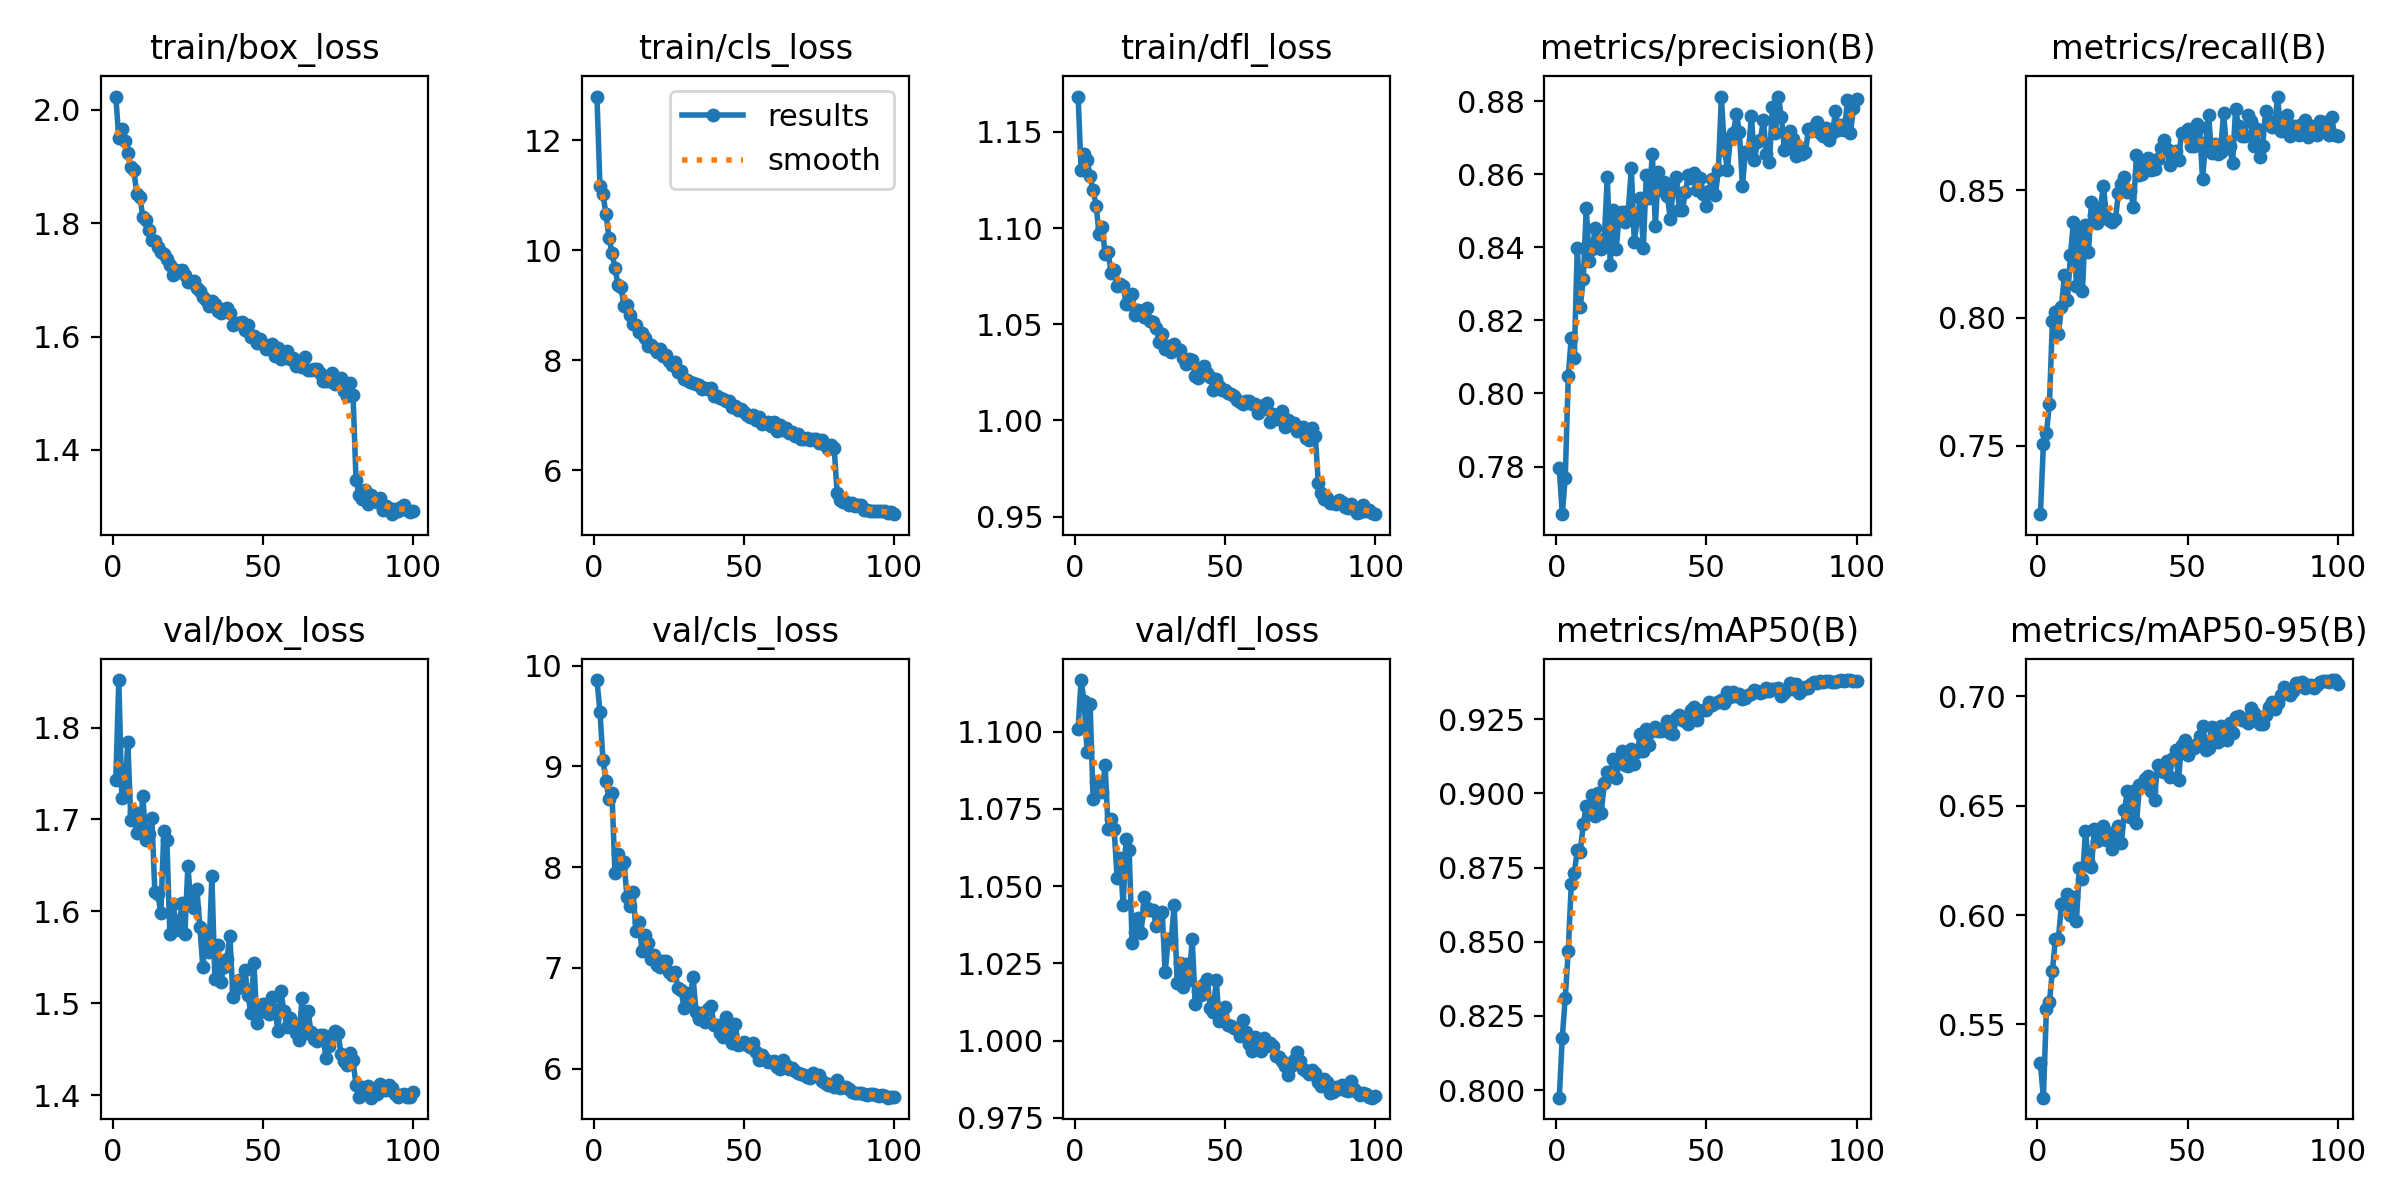

Data behind this chart, as committed beside it:
epoch, time, train/box_loss, train/cls_loss, train/dfl_loss, metrics/precision(B), metrics/recall(B), metrics/mAP50(B), metrics/mAP50-95(B), val/box_loss, val/cls_loss, val/dfl_loss, lr/pg0, lr/pg1, lr/pg2
1, 46.2, 2.024, 12.8, 1.168, 0.7795, 0.7231, 0.7974, 0.5321, 1.743, 9.856, 1.101, 0.000475, 0.000475, 0.000475
2, 84.68, 1.95, 11.16, 1.13, 0.767, 0.7506, 0.8177, 0.5165, 1.852, 9.543, 1.117, 0.0009511, 0.0009511, 0.0009511
3, 126.8, 1.966, 11.02, 1.139, 0.777, 0.7549, 0.8311, 0.5572, 1.724, 9.063, 1.11, 0.001426, 0.001426, 0.001426
4, 160.9, 1.944, 10.67, 1.135, 0.8047, 0.7663, 0.847, 0.5601, 1.727, 8.853, 1.093, 0.001426, 0.001426, 0.001426
5, 193, 1.924, 10.23, 1.127, 0.8153, 0.7989, 0.8693, 0.5746, 1.784, 8.679, 1.109, 0.001423, 0.001423, 0.001423
6, 231.3, 1.899, 9.958, 1.12, 0.8097, 0.8024, 0.8732, 0.5891, 1.699, 8.734, 1.078, 0.00142, 0.00142, 0.00142
7, 271.7, 1.893, 9.684, 1.112, 0.8397, 0.7936, 0.8808, 0.5892, 1.709, 7.937, 1.084, 0.001416, 0.001416, 0.001416
8, 318.3, 1.852, 9.37, 1.097, 0.8237, 0.8044, 0.8803, 0.6049, 1.685, 8.132, 1.083, 0.001412, 0.001412, 0.001412
9, 362.1, 1.847, 9.332, 1.101, 0.8313, 0.8167, 0.8896, 0.6055, 1.688, 8.007, 1.081, 0.001407, 0.001407, 0.001407
10, 403, 1.811, 8.988, 1.086, 0.8508, 0.8069, 0.8957, 0.6097, 1.725, 8.054, 1.089, 0.001401, 0.001401, 0.001401
11, 443.7, 1.806, 9.012, 1.088, 0.8363, 0.8246, 0.8931, 0.6001, 1.678, 7.703, 1.068, 0.001394, 0.001394, 0.001394
12, 485.1, 1.788, 8.818, 1.077, 0.8396, 0.8374, 0.8996, 0.6082, 1.685, 7.614, 1.072, 0.001387, 0.001387, 0.001387
13, 527.4, 1.77, 8.657, 1.078, 0.8452, 0.8126, 0.8923, 0.5975, 1.702, 7.757, 1.069, 0.001379, 0.001379, 0.001379
14, 568.9, 1.769, 8.643, 1.07, 0.84, 0.8334, 0.9003, 0.6214, 1.621, 7.362, 1.053, 0.001371, 0.001371, 0.001371
15, 610.4, 1.758, 8.508, 1.071, 0.8394, 0.8107, 0.8936, 0.6165, 1.619, 7.46, 1.059, 0.001362, 0.001362, 0.001362
16, 656.8, 1.75, 8.491, 1.07, 0.8423, 0.8363, 0.9034, 0.6383, 1.598, 7.164, 1.044, 0.001352, 0.001352, 0.001352
17, 698.2, 1.746, 8.398, 1.061, 0.8593, 0.8256, 0.9072, 0.6249, 1.687, 7.322, 1.065, 0.001342, 0.001342, 0.001342
18, 744.2, 1.737, 8.255, 1.061, 0.8353, 0.8456, 0.9071, 0.622, 1.678, 7.247, 1.062, 0.001331, 0.001331, 0.001331
19, 791, 1.726, 8.282, 1.066, 0.8503, 0.8402, 0.9116, 0.6396, 1.575, 7.09, 1.032, 0.001319, 0.001319, 0.001319
20, 836.7, 1.708, 8.216, 1.055, 0.8397, 0.8371, 0.9052, 0.6339, 1.608, 7.132, 1.035, 0.001307, 0.001307, 0.001307
21, 879.7, 1.718, 8.142, 1.058, 0.8495, 0.8433, 0.9115, 0.6373, 1.589, 7.027, 1.04, 0.001294, 0.001294, 0.001294
22, 919.4, 1.715, 8.206, 1.057, 0.8498, 0.8517, 0.9144, 0.6408, 1.58, 7.007, 1.035, 0.001281, 0.001281, 0.001281
23, 954.5, 1.718, 8.076, 1.054, 0.8468, 0.8396, 0.9097, 0.6342, 1.609, 7.065, 1.047, 0.001267, 0.001267, 0.001267
24, 985.5, 1.708, 8.099, 1.058, 0.85, 0.8383, 0.9091, 0.6377, 1.575, 7.065, 1.043, 0.001252, 0.001252, 0.001252
25, 1017, 1.697, 7.982, 1.051, 0.8617, 0.8376, 0.9151, 0.6302, 1.649, 6.963, 1.042, 0.001237, 0.001237, 0.001237
26, 1049, 1.696, 7.911, 1.051, 0.8414, 0.8387, 0.9099, 0.6343, 1.608, 6.925, 1.042, 0.001222, 0.001222, 0.001222
27, 1083, 1.698, 7.963, 1.048, 0.8483, 0.849, 0.9139, 0.6405, 1.604, 6.958, 1.037, 0.001206, 0.001206, 0.001206
28, 1116, 1.685, 7.79, 1.041, 0.8534, 0.8523, 0.9201, 0.6329, 1.625, 6.8, 1.041, 0.001189, 0.001189, 0.001189
29, 1148, 1.681, 7.812, 1.045, 0.8399, 0.8553, 0.9143, 0.6481, 1.583, 6.782, 1.042, 0.001173, 0.001173, 0.001173
30, 1181, 1.669, 7.653, 1.037, 0.8599, 0.8495, 0.9218, 0.6569, 1.539, 6.601, 1.022, 0.001155, 0.001155, 0.001155
31, 1214, 1.665, 7.649, 1.039, 0.8534, 0.8499, 0.9162, 0.6449, 1.573, 6.754, 1.033, 0.001137, 0.001137, 0.001137
32, 1245, 1.655, 7.602, 1.036, 0.8656, 0.8434, 0.9211, 0.6566, 1.556, 6.674, 1.032, 0.001119, 0.001119, 0.001119
33, 1278, 1.663, 7.581, 1.04, 0.8459, 0.8638, 0.9223, 0.6419, 1.638, 6.912, 1.044, 0.001101, 0.001101, 0.001101
34, 1311, 1.657, 7.565, 1.037, 0.8605, 0.8561, 0.9212, 0.6594, 1.526, 6.559, 1.019, 0.001082, 0.001082, 0.001082
35, 1343, 1.645, 7.543, 1.036, 0.8558, 0.8563, 0.9211, 0.6589, 1.564, 6.496, 1.025, 0.001062, 0.001062, 0.001062
36, 1374, 1.641, 7.48, 1.032, 0.8578, 0.8615, 0.9218, 0.6621, 1.524, 6.555, 1.017, 0.001043, 0.001043, 0.001043
37, 1406, 1.648, 7.488, 1.03, 0.854, 0.8626, 0.9244, 0.6637, 1.54, 6.464, 1.025, 0.001023, 0.001023, 0.001023
38, 1438, 1.65, 7.476, 1.032, 0.8479, 0.8578, 0.9204, 0.6568, 1.548, 6.588, 1.02, 0.001003, 0.001003, 0.001003
39, 1470, 1.642, 7.502, 1.031, 0.8564, 0.8584, 0.9199, 0.6528, 1.573, 6.618, 1.033, 0.000982, 0.000982, 0.000982
40, 1502, 1.621, 7.353, 1.023, 0.8594, 0.8621, 0.9254, 0.6685, 1.507, 6.432, 1.012, 0.0009613, 0.0009613, 0.0009613
41, 1535, 1.624, 7.353, 1.022, 0.8503, 0.8665, 0.9265, 0.6658, 1.515, 6.433, 1.016, 0.0009402, 0.0009402, 0.0009402
42, 1566, 1.623, 7.321, 1.026, 0.8502, 0.8696, 0.9249, 0.6656, 1.525, 6.358, 1.015, 0.000919, 0.000919, 0.000919
43, 1597, 1.625, 7.287, 1.028, 0.855, 0.8662, 0.9243, 0.6706, 1.521, 6.316, 1.018, 0.0008976, 0.0008976, 0.0008976
44, 1630, 1.611, 7.263, 1.024, 0.8598, 0.8601, 0.9233, 0.6633, 1.536, 6.514, 1.02, 0.000876, 0.000876, 0.000876
45, 1663, 1.62, 7.262, 1.022, 0.859, 0.8619, 0.9283, 0.6718, 1.509, 6.329, 1.011, 0.0008542, 0.0008542, 0.0008542
46, 1695, 1.599, 7.145, 1.016, 0.8604, 0.8655, 0.9292, 0.6757, 1.489, 6.255, 1.009, 0.0008323, 0.0008323, 0.0008323
47, 1726, 1.601, 7.161, 1.021, 0.8557, 0.8619, 0.9247, 0.662, 1.544, 6.445, 1.02, 0.0008103, 0.0008103, 0.0008103
48, 1758, 1.588, 7.095, 1.018, 0.859, 0.8724, 0.9278, 0.678, 1.478, 6.239, 1.006, 0.0007882, 0.0007882, 0.0007882
49, 1791, 1.595, 7.119, 1.016, 0.8546, 0.8721, 0.928, 0.68, 1.49, 6.243, 1.007, 0.0007661, 0.0007661, 0.0007661
50, 1823, 1.586, 7.056, 1.016, 0.8513, 0.874, 0.9282, 0.6731, 1.499, 6.26, 1.011, 0.0007439, 0.0007439, 0.0007439
51, 1854, 1.579, 7.004, 1.014, 0.8555, 0.8673, 0.9309, 0.6771, 1.495, 6.236, 1.005, 0.0007216, 0.0007216, 0.0007216
52, 1886, 1.581, 6.973, 1.014, 0.8587, 0.8674, 0.9297, 0.6764, 1.488, 6.218, 1.005, 0.0006994, 0.0006994, 0.0006994
53, 1919, 1.586, 7.006, 1.013, 0.8542, 0.8761, 0.9306, 0.6784, 1.507, 6.252, 1.004, 0.0006772, 0.0006772, 0.0006772
54, 1952, 1.566, 6.917, 1.011, 0.8613, 0.8749, 0.9308, 0.6818, 1.492, 6.163, 1.004, 0.0006551, 0.0006551, 0.0006551
55, 1983, 1.58, 6.972, 1.01, 0.8813, 0.8544, 0.9316, 0.6864, 1.47, 6.084, 1.002, 0.000633, 0.000633, 0.000633
56, 2016, 1.56, 6.84, 1.009, 0.8667, 0.8684, 0.9305, 0.6756, 1.513, 6.14, 1.007, 0.000611, 0.000611, 0.000611
57, 2049, 1.564, 6.864, 1.01, 0.8613, 0.8795, 0.9341, 0.6766, 1.491, 6.099, 1.003, 0.0005891, 0.0005891, 0.0005891
58, 2081, 1.574, 6.884, 1.01, 0.8699, 0.8647, 0.9325, 0.6858, 1.474, 6.068, 0.9988, 0.0005673, 0.0005673, 0.0005673
59, 2112, 1.561, 6.811, 1.009, 0.8714, 0.868, 0.9342, 0.6816, 1.484, 6.061, 0.9966, 0.0005457, 0.0005457, 0.0005457
60, 2145, 1.563, 6.881, 1.008, 0.8765, 0.8641, 0.9327, 0.6793, 1.478, 6.078, 1.001, 0.0005243, 0.0005243, 0.0005243
... 40 more rows
